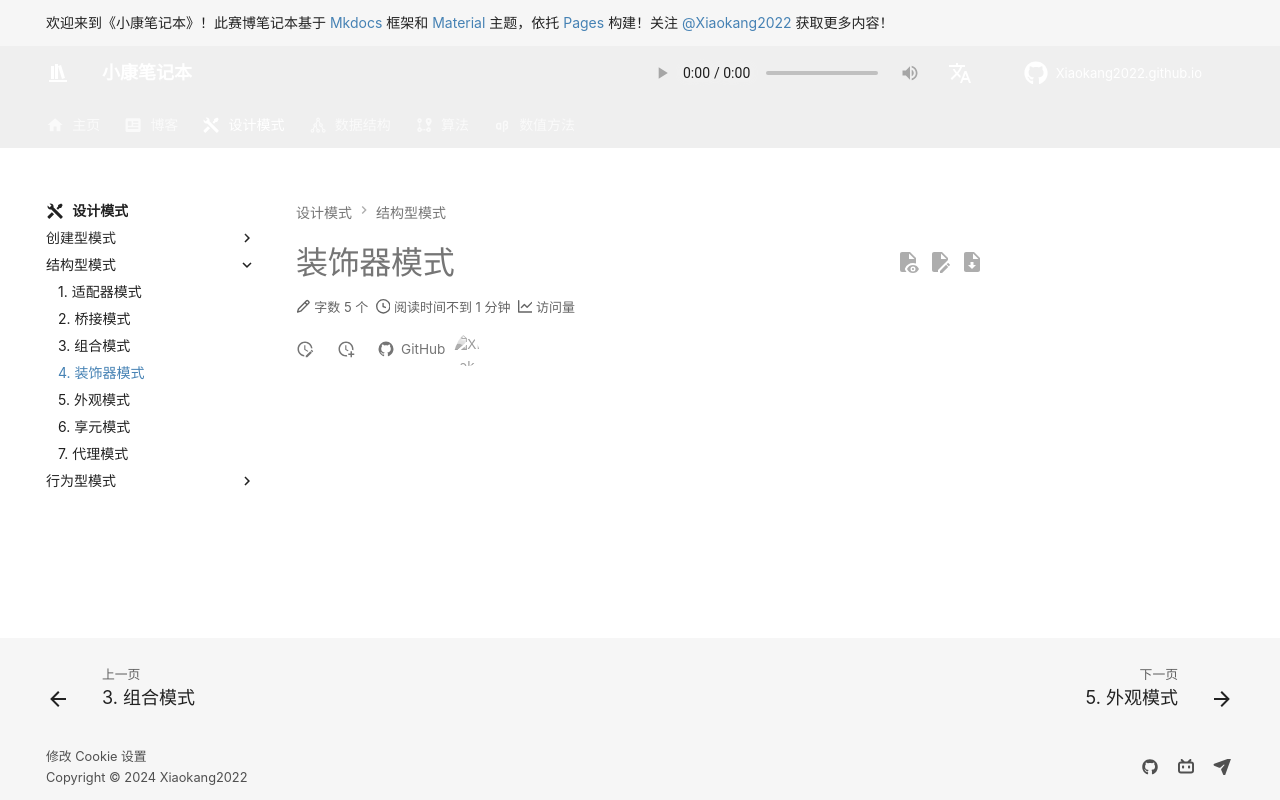

repository: Xiaokang2022/Xiaokang2022.github.io · page: design-pattern/structural-pattern/decorator-pattern/index.html · generator: mkdocs

---
comments: true
---

# 装饰器模式
